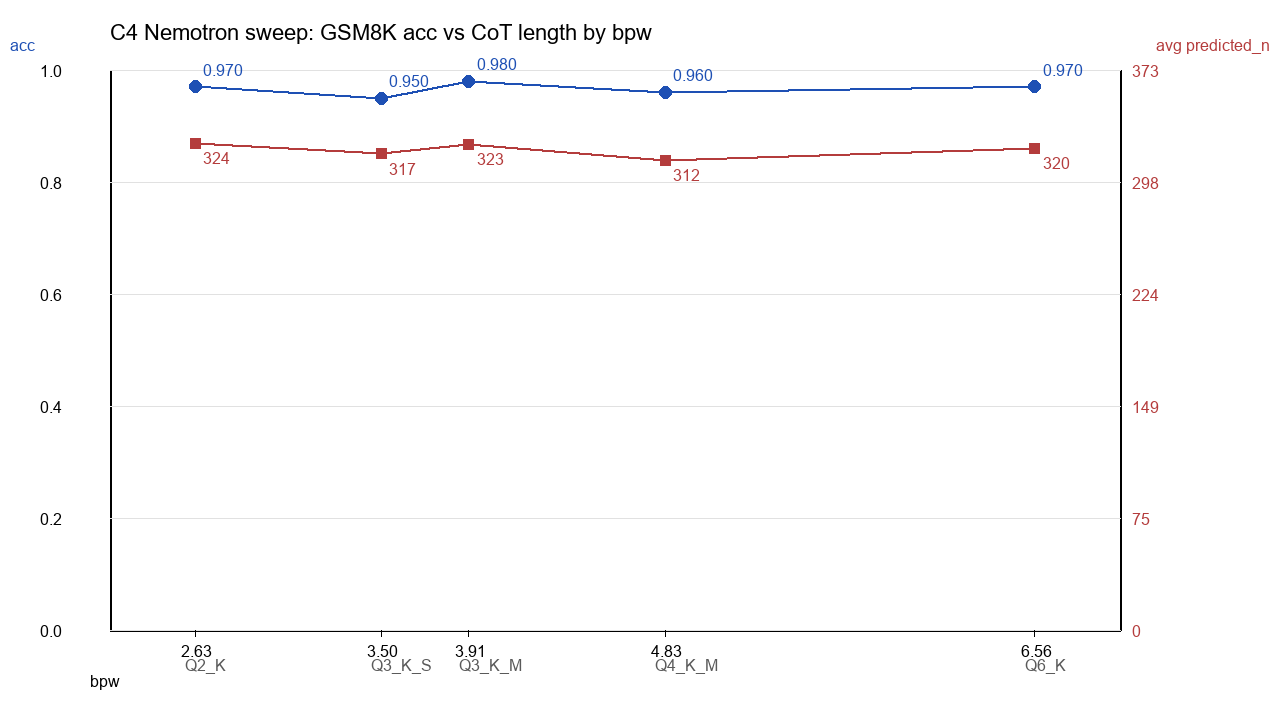

The data file committed next to this chart (first rows):
tag, bpw, acc, avg_predicted_n, median_predicted_n
Q2_K, 2.63, 0.9700, 324, 235.0
Q3_K_S, 3.5, 0.9500, 317, 248.5
Q3_K_M, 3.91, 0.9800, 323.3, 259.0
Q4_K_M, 4.83, 0.9600, 312.5, 283.0
Q6_K, 6.56, 0.9700, 320.4, 270.0
